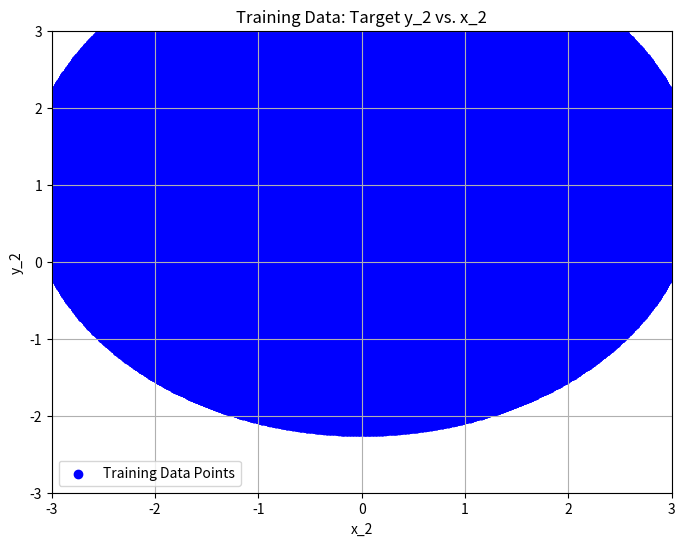

Here is the Python script that generated this plot: (Note: this script raises an exception after producing the figure.)
import numpy as np
import pandas as pd
import matplotlib.pyplot as plt

# Constants
h = 1.0
l1 = l2 = 1.6

# Function to calculate x_2 and y_2
def calculate_positions(theta_1, theta_2):
    theta_1_rad = np.radians(theta_1)
    theta_2_rad = np.radians(theta_2)
    x_2 = l1 * np.cos(theta_1_rad - np.pi/2) + l2 * np.sin(theta_2_rad + theta_1_rad - np.pi)
    y_2 = h + l1 * np.sin(theta_1_rad - np.pi/2) - l2 * np.cos(theta_2_rad + theta_1_rad - np.pi)
    return x_2, y_2

# Generate a range of theta_1 values (for example purposes, adjust as needed)
theta_1_range = np.linspace(-180, 180, 360)

# Now, we explicitly define theta_2_range to respect the constraint [0, 180]
theta_2_range = np.linspace(0, 180, 180)

# Prepare the dataset with the theta_2 constraint
training_data = []

for theta_1 in theta_1_range:
    for theta_2 in theta_2_range:
        x_2, y_2 = calculate_positions(theta_1, theta_2)
        training_data.append([theta_1, theta_2, x_2, y_2])

training_df = pd.DataFrame(training_data, columns=['theta_1', 'theta_2', 'x_2', 'y_2'])

# Placeholder arrays for demonstration purposes; replace these with your actual data

# Plot y_2 vs. x_2 from the training dataframe
plt.figure(figsize=(8, 6))
plt.scatter(training_df['x_2'], training_df['y_2'], color='blue', label='Training Data Points')
plt.title('Training Data: Target y_2 vs. x_2')
plt.xlabel('x_2')
plt.ylabel('y_2')
plt.grid(True)
plt.legend()
plt.xlim(-3, 3)
plt.ylim(-3, 3)
plt.show()

training_df.to_csv('/Users/<user>/Documents/GitHub/Academia/GNC/Neural/2lnkrobot/training_data.csv', index=False)